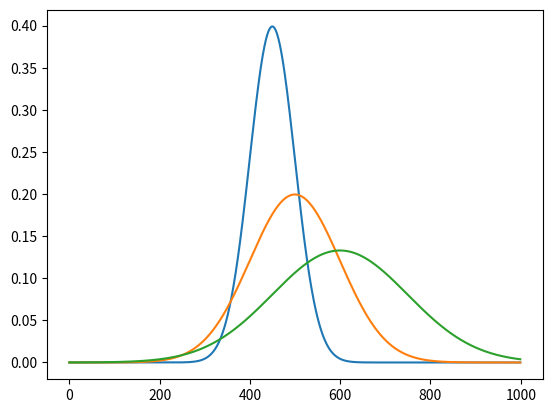

This chart was generated by the following Python code:
import matplotlib.pyplot as plt

from numpy import pi, exp, sqrt, linspace


def plot_gaussian():
    def __gaussian(_mu, _sigma):
        return 1/(_sigma * sqrt(2 * pi)) \
               * exp(- (linspace(-10, 10, 1000) - _mu)**2 / (2 * _sigma**2))

    mu_sigma = [(-1, 1), (0, 2), (2, 3)]

    for gaussian in [__gaussian(mu, sigma) for mu, sigma in mu_sigma]:
        plt.plot(gaussian)
    plt.show()


plot_gaussian()